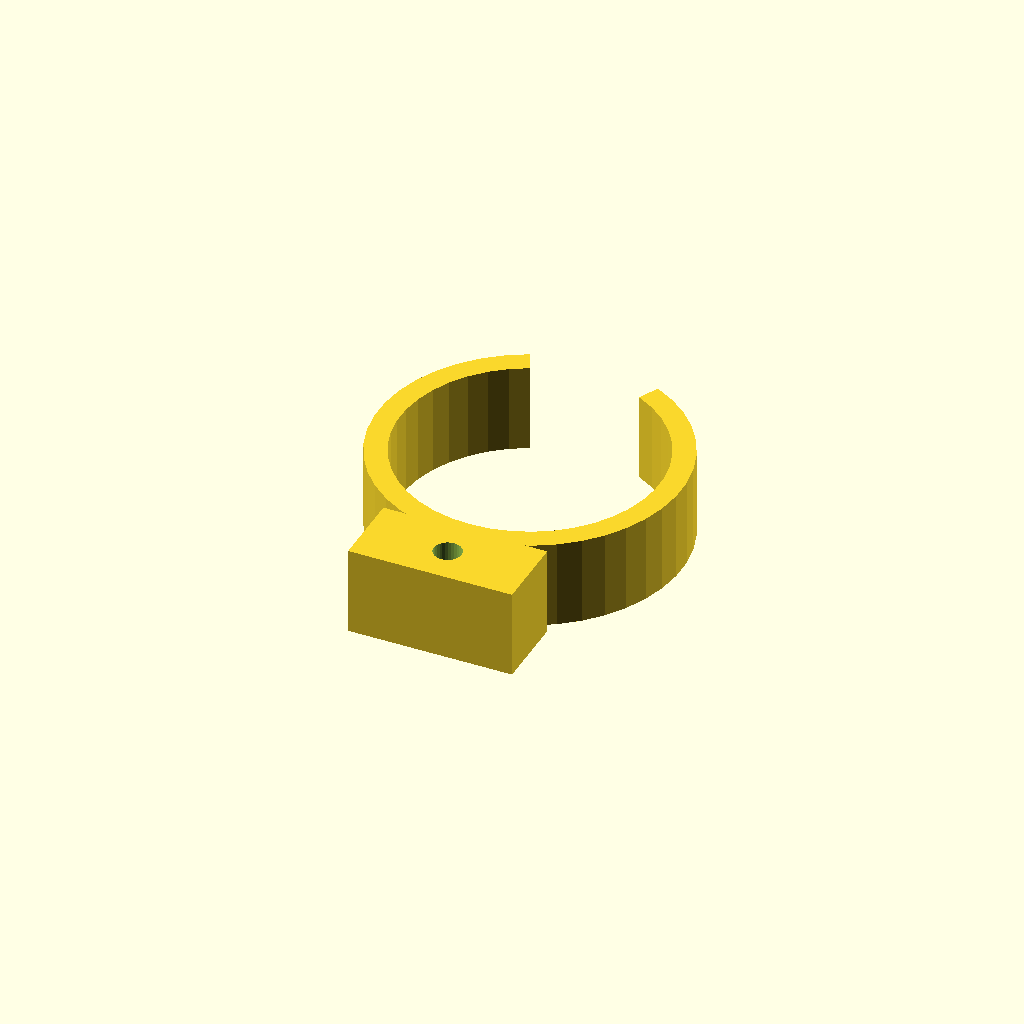
Cell 1 — every parameter at its default value.
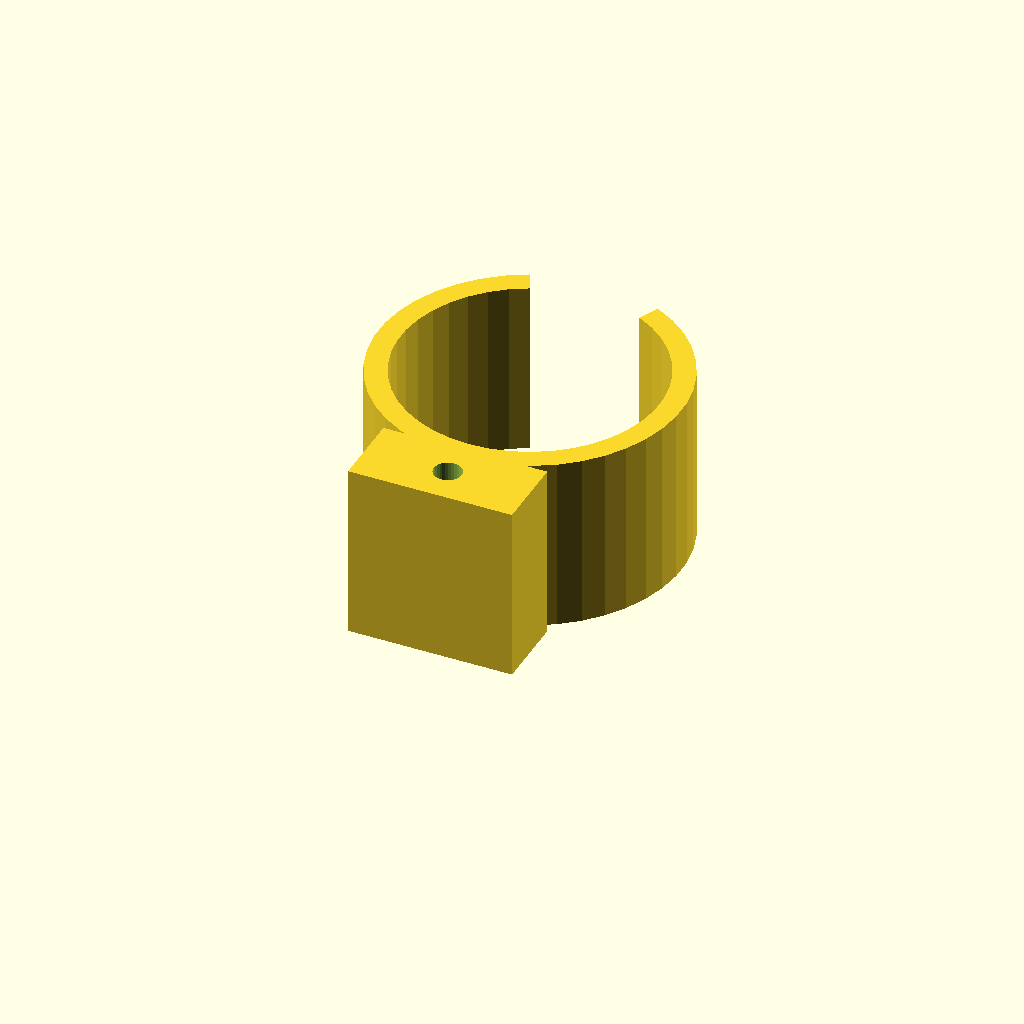
Cell 2 — clip_w set to 28, the other parameters unchanged.
One fixed orthographic camera (rotation 55°, 0°, 25°; colour scheme Cornfield) for every cell.
OpenSCAD source file optional_data/data/gen3/springclamps/part_0069.scad:
$fn = 32;

// ----------------------------------------------------------------------
// Spring clip: 48 mm outside, 3.5 mm band, 50 degree opening
// ----------------------------------------------------------------------

// --- parameters (mm) ---
outer_r = 24;             // clip outside radius
inner_r = 20.5;           // clip bore radius
band = 3.5;               // band thickness
clip_w = 14;              // clip width
opening = 50;             // opening angle
tab_w = 26;               // tab width
tab_len = 10;             // tab length past the clip
tab_hole = 4.4;           // tab fixing hole

clip_profile = [[-10.143, 21.751], [-13.285, 19.988], [-16.128, 17.773], [-18.607, 15.158], [-20.667, 12.201], [-22.261, 8.969], [-23.353, 5.535], [-23.919, 1.976], [-23.945, -1.628], [-23.431, -5.195], [-22.389, -8.644], [-20.843, -11.899], [-18.826, -14.886], [-16.385, -17.537], [-13.575, -19.792], [-10.458, -21.602], [-7.106, -22.924], [-3.593, -23.729], [0, -24], [3.593, -23.729], [7.106, -22.924], [10.458, -21.602], [13.575, -19.792], [16.385, -17.537], [18.826, -14.886], [20.843, -11.899], [22.389, -8.644], [23.431, -5.195], [23.945, -1.628], [23.919, 1.976], [23.353, 5.535], [22.261, 8.969], [20.667, 12.201], [18.607, 15.158], [16.128, 17.773], [13.285, 19.988], [10.143, 21.751], [8.664, 18.579], [11.348, 17.073], [13.776, 15.181], [15.894, 12.947], [17.653, 10.422], [19.015, 7.661], [19.947, 4.728], [20.43, 1.688], [20.453, -1.39], [20.014, -4.437], [19.124, -7.384], [17.803, -10.164], [16.081, -12.715], [13.995, -14.979], [11.595, -16.906], [8.933, -18.451], [6.07, -19.581], [3.069, -20.269], [0, -20.5], [-3.069, -20.269], [-6.07, -19.581], [-8.933, -18.451], [-11.595, -16.906], [-13.995, -14.979], [-16.081, -12.715], [-17.803, -10.164], [-19.124, -7.384], [-20.014, -4.437], [-20.453, -1.39], [-20.43, 1.688], [-19.947, 4.728], [-19.015, 7.661], [-17.653, 10.422], [-15.894, 12.947], [-13.776, 15.181], [-11.348, 17.073], [-8.664, 18.579]];

difference() {
  union() {
    linear_extrude(height = clip_w) polygon(clip_profile);
    /* mounting tab, sunk 2 mm into the band */
    translate([-13, -34, 0]) cube([tab_w, 12, clip_w]);
  }
  translate([0, -28, -2.5]) cylinder(h = clip_w + 5, d = tab_hole);
}
Parameter table extracted from the source (name, type, default, range or options):
outer_r: number, default 24
inner_r: number, default 20.5
band: number, default 3.5
clip_w: number, default 14
opening: number, default 50
tab_w: number, default 26
tab_len: number, default 10
tab_hole: number, default 4.4
